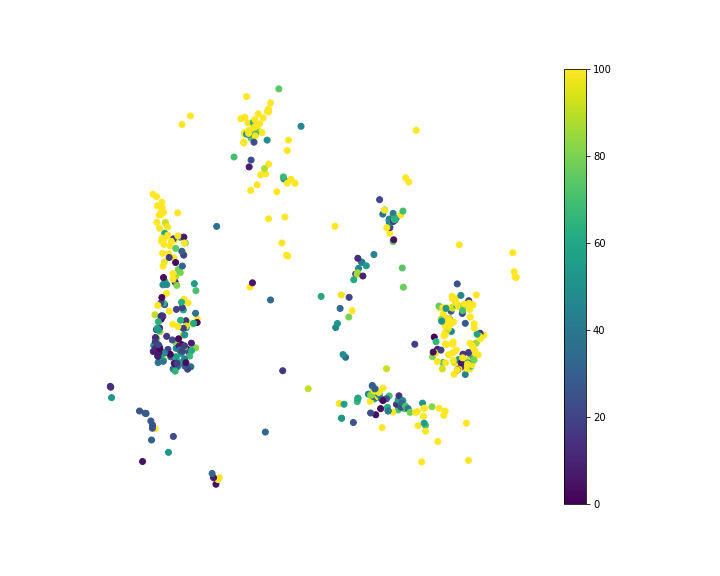

Source data for this figure (header and first rows):
, x, y, Smiles, MAE
0, 0.3876, -1.275, [H][C@@](O[C@@H]1O[C@H](CO)[C@H](O)[C@](…, 42.84
1, 0.4035, -1.328, C[C@@H]1O[C@@H](O[C@H](CO)[C@@H](O[C@H]2…, 76.21
2, 0.3373, -1.432, CC(=O)N[C@@H]1[C@@H](O)C[C@@](O[C@H]2[C@…, 144.2
3, 0.3416, -1.386, CC(=O)N[C@@H]1[C@@H](O)[C@H](O[C@@H]2OC(…, 19.25
4, 0.3316, -1.353, CC(=O)N[C@@H]1[C@@H](O)[C@H](O[C@@H]2O[C…, 40.23
5, 0.8236, -2.773, CC(=O)NC1C(O)C(OC2OC(COC3(CC(O)C(NC(C)=O…, 54.84
6, 0.3301, -1.319, CC(=O)N[C@@H]1[C@@H](O)C[C@@](OC[C@H]2O[…, 45.57
7, 0.4342, -1.313, C[C@@H]1O[C@@H](O[C@H]([C@@H](O)C=O)[C@H…, 60.01
8, -3.369, -2.836, NC1=C2N=CN([C@@H]3O[C@H](COP(O)(=O)OP(O)…, 26.9
9, -1.869, -0.5269, CS(=O)(=O)CCC(N)C(=O)NC(CCC(O)=O)C(=O)NC…, 229.3
10, -1.127, -1.007, CC(C)CC1NC(=O)C(C)NC(=O)C(=C)N(C)C(=O)CC…, 679.4
11, -1.126, -1.007, COC(CC1=CC=CC=C1)C(C)C=C(C)C=CC1NC(=O)C(…, 620.4
12, 0.1091, -2.739, COC1=CC(\C=C\C(=O)OCC2OC(OC3C(OC4C(OC5=C…, 55.25
13, -1.807, -0.5154, CCCC(NC(=O)C(NC(=O)C(NC(=O)C(NC(=O)CNC(=…, 648.5
14, -1.626, -1.049, CCOC1=CC=C(CC2NC(=O)CCSSCC(NC(=O)C(CC(N)…, 541.3
15, -3.051, -1.285, CCCCCCCCCCC[C@H](O)CC(=O)SCCNC(=O)CCNC(=…, 332.2
16, -1.573, -0.9703, CCC(C)C1NC(=O)C(CC2=CC=CC=C2)NC(=O)C(N)C…, 404.9
17, -1.72, -0.617, CCC(C)C(NC(=O)C(CC1=CC=CC=C1)NC(=O)C(N)C…, 217.5
18, -1.824, -0.7173, CCC(C)C(NC(=O)CNC(=O)C(CCC(N)=O)NC(=O)C1…, 303.7
19, -1.824, -0.7119, CCC(C)C(NC(=O)CNC(=O)C(CCC([NH3+])=O)NC(…, 400.4
20, -3.042, -1.259, CCC(C)CCCCCCCCCCC(=O)SCCNC(=O)CCNC(=O)[C…, 272.5
21, -3.038, -1.187, CC(C)CCCCCCCCCCCC(=O)SCCNC(=O)CCNC(=O)[C…, 166
22, -3.168, -1.123, CCCCCCCCCCCCCCC(=O)SCCN=C(O)CCN=C(O)[C@@…, 628
23, -2.764, -1.463, CCCCCC=CCCCCC(O)CC(=O)SCCNC(=O)CCNC(=O)C…, 58.46
24, -2.985, -1.344, CCCCCCCCCCCC(=O)CC(=O)SCCNC(=O)CCNC(=O)[…, 370.9
25, 0.8673, -2.948, OCC1OC(OC2C(O)C(CO)OC(OC3C(O)C(O)OC(COC4…, 70.67
26, 0.4167, -1.328, OC[C@H]1O[C@H](O[C@H]2[C@H](O)[C@@H](O)[…, 37.86
27, -0.1435, -2.761, COC1=C(O)C=CC(\C=C\C(=O)OC2C(OC3C(OC4=CC…, 65.4
28, 0.06977, -2.712, OCC1OC(OC2C(O)C(O)C(COC(=O)\C=C\C3=CC=C(…, 109.4
29, 1.046, -2.348, CC(C(O)C\C(C)=C(\C)C(=O)OC1OC(COC(C)=O)C…, 7.619
30, 1.076, -2.019, COC(=O)C1(C)CCC2(CCC3(C)C(=CCC4C5(C)CC(O…, 154.3
31, 1.105, -2.107, CC1(C)CCC2(CCC3(C)C(=CCC4C5(C)CC(O)C(OC6…, 226.2
32, -1.456, -0.8853, CCC(C)C1NC(=O)C(CC2=CC=C(O)C=C2)N(C)C(=O…, 632.3
33, -1.335, -1.103, [H][C@]1(NC(=O)[C@H](CC2=CC=C(OC)C=C2)NC…, 116.1
34, -2.557, -1.829, CC\C=C/C[C@@H]1C(=O)CCC1CCCC(=O)SCCNC(=O…, 55.02
35, 1.067, -2.007, COC(=O)C1(C)CCC2(CCC3(C)C(=CCC4C5(C)CCC(…, 76.13
36, -2.533, -1.885, CC\C=C/C[C@@H]1C(=O)CCC1C\C=C\C(=O)SCCNC…, 70.96
37, 1.733, -2.237, CC1OC(CC(O)C1OC1CC(O)C(OC2CC(OC(C)=O)C(O…, 1061
38, -1.716, -0.8532, [H][C@](N)(CC1=CC=C(O)C=C1)C(O)=NCC(O)=N…, 24.44
39, 0.3875, -1.498, C[C@@H]1OC(O[C@@H]2[C@@H](CO)O[C@@H](O[C…, 77.22
40, 0.3276, -1.332, C[C@@H]1O[C@@H](O[C@@H]2[C@@H](NC(C)=O)[…, 48.94
41, -3.801, -2.641, OCC1OC(OS(O)(=O)=O)(C(OS(O)(=O)=O)C(OS(O…, 12.65
42, 1.277, -2.29, CC(C)(O)C(O)CCC(C)(OC1OC(CO)C(O)C(O)C1O)…, 230.8
43, -1.815, -0.6474, CC[C@H](C)[C@H](NC(=O)[C@@H](CCCNC(N)=N)…, 179.3
44, -1.5, -0.9624, CCC(C)C1NC(=O)C(CC2=CC=C(O)C=C2)NC(=O)C(…, 474.5
45, -2.536, -2.337, CC(C)=CCCC(O)(CC(O)=O)CC(=O)SCCN=C(O)CCN…, 82.34
46, 1.235, -2.147, CC(=C)C(CCC(C)(OC1OC(CO)C(O)C(O)C1O)C1CC…, 82.25
47, 1.271, -2.133, CC(C)(OO)\C=C\CC(C)(OC1OC(CO)C(O)C(O)C1O…, 283.1
48, 1.246, -2.047, CC(C)=CC1COC23CC4(CO2)C(CCC2C5(C)CCC(OC6…, 27.92
49, 0.02145, -2.702, COC1=C(O)C=CC(\C=C\C(=O)OC2C(OC3C(O)C(O)…, 43.88
50, 0.05116, -2.708, COC1=CC(\C=C\C(=O)OC2C(OC3=C(OC4=CC(OC5O…, 61
51, -0.4628, -2.176, COC1=CC(=CC=C1O)C1=C(O[C@@H]2OC(CO[C@@H]…, 46.51
52, 0.05473, -2.71, COC1=CC(\C=C\C(=O)OC2C(OC3C(OC4=C(OC5=CC…, 79.74
53, -0.1665, -1.753, COC1=CC(\C=C\C(=O)OC[C@H]2O[C@H](OC3=C(O…, 15.09
54, -3.012, -1.266, CC(C)CCCCCCCCCCC(=O)SCCNC(=O)CCNC(=O)[C@…, 136.7
55, -3.116, -1.142, CCCCCCCCCCCCCC(=O)SCCNC(=O)CCNC(=O)C(O)C…, 451.9
56, -2.803, -1.271, CC(C)CCCC(C)CCCC(C)C(=O)SCCNC(=O)CCNC(=O…, 101
57, 1.123, -2.453, CC1OC(OC2C(COC3OC(CO)C(O)C(O)C3O)OC(OC3C…, 72.34
58, -2.85, -1.484, [H]\C(CCCCCCCC)=C(/[H])CCCC(=O)SCCN=C(O)…, 293.5
59, -2.692, -1.508, CC(C)CCCC(C)CCC=C(C)C(=O)SCCNC(=O)CCNC(=…, 71.58
... 440 more rows
